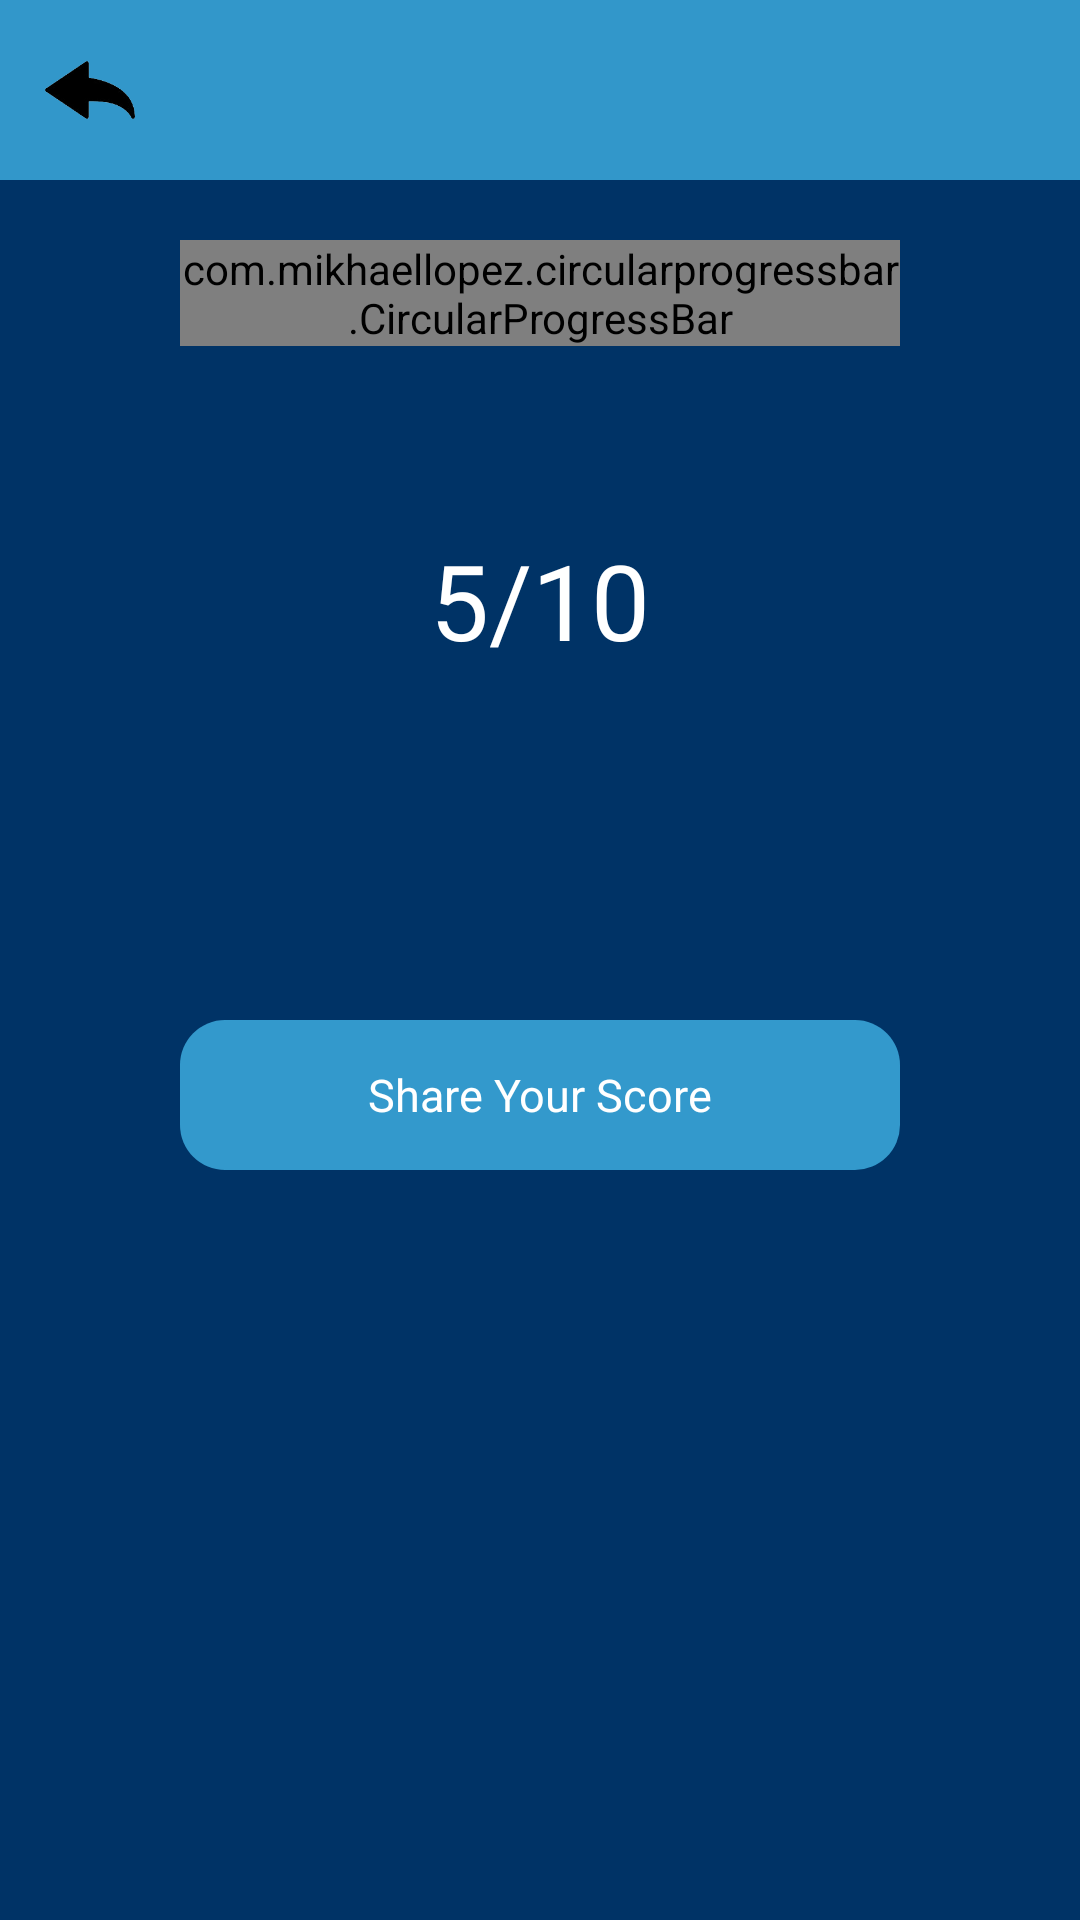

Reconstruct the res/layout file that produces this screen, plus the resources it refers to.
<!-- AndroidManifest.xml: application theme Theme.Indiaquiz -->
<!-- res/layout/activity_won.xml -->
<?xml version="1.0" encoding="utf-8"?>
<RelativeLayout xmlns:android="http://schemas.android.com/apk/res/android"
    android:layout_width="match_parent"
    android:layout_height="match_parent"
    xmlns:tools="http://schemas.android.com/tools"
    xmlns:app="http://schemas.android.com/apk/res-auto"
    android:background="@color/primaryquiz"
    tools:context=".wonActivity">


    <RelativeLayout
        android:id="@+id/toolbar"
        android:layout_width="match_parent"
        android:layout_height="60dp"
        android:background="@color/secondary">

        <ImageView
            android:id="@+id/icback"
            android:layout_width="30dp"
            android:layout_height="30dp"
            android:layout_centerVertical="true"
            android:layout_marginStart="15dp"
            android:layout_marginLeft="15dp"

            android:background="@drawable/icbackmain" />


        <TextView
            android:id="@+id/scoreboard"
            android:layout_width="wrap_content"
            android:layout_height="wrap_content"
            android:layout_alignParentRight="true"
            android:layout_centerVertical="true"
            android:layout_marginRight="15dp"
            android:gravity="center"


            android:text=""
            android:textColor="#000"
            android:textSize="25dp" />

    </RelativeLayout>

    <RelativeLayout
        android:id="@+id/rl2"
        android:layout_width="240dp"
        android:layout_height="240dp"
        android:layout_below="@id/toolbar"
        android:layout_marginTop="20dp"
        android:layout_centerHorizontal="true"
        >
        <com.mikhaellopez.circularprogressbar.CircularProgressBar
            android:id="@+id/circularProgressBar"
            android:layout_width="wrap_content"
            android:layout_height="wrap_content"
            app:cpb_background_progressbar_color="@color/red"
            app:cpb_background_progressbar_width="15dp"
            app:cpb_progress_direction="to_right"
            app:cpb_progressbar_color="@color/green"
            app:cpb_progressbar_width="10dp"
            app:cpb_progress_max="10"

            app:cpb_round_border="false" />

        <TextView
            android:id="@+id/result"
            android:layout_width="wrap_content"
            android:layout_height="wrap_content"
            android:text="5/10"
            android:textSize="35dp"
            android:textColor="@color/white"
            android:layout_centerInParent="true"
            />

    </RelativeLayout>

    <RelativeLayout

        android:layout_width="match_parent"

        android:layout_height="50dp"

        android:layout_marginTop="20dp"

        android:layout_below="@id/rl2">

        <LinearLayout
            android:id="@+id/btnshare"

            android:layout_width="match_parent"

            android:layout_height="100dp"

            android:layout_marginStart="60dp"

            android:layout_marginEnd="60dp"

            android:gravity="center"

            android:background="@drawable/share_shape"

            android:layout_centerInParent="true">

            <TextView

                android:layout_width="wrap_content"

                android:layout_height="wrap_content"

                android:text="Share Your Score"

                android:textColor="@color/white"

                android:layout_gravity="center"
                android:textSize="15dp"/>

        </LinearLayout>

    </RelativeLayout>

</RelativeLayout>
<!-- resources referenced by this layout -->
<resources>
  <color name="green">#66cc99</color>
  <color name="primaryquiz">#003366</color>
  <color name="red">#ff6666</color>
  <color name="secondary">#3297ca</color>
  <color name="white">#FFFFFFFF</color>
  <!-- drawable icbackmain: png bitmap (drawable, 5936 bytes) -->
  <!-- drawable share_shape (drawable) -->
  <?xml version="1.0" encoding="utf-8"?>
  <shape xmlns:android="http://schemas.android.com/apk/res/android">
  <solid android:color="#3399cc" />
      <corners android:radius="15dp"/>
  </shape>
  <style name="Theme.Indiaquiz" parent="Base.Theme.Indiaquiz" />
  <style name="Base.Theme.Indiaquiz" parent="Theme.Material3.DayNight.NoActionBar">
          
          
      </style>
</resources>
